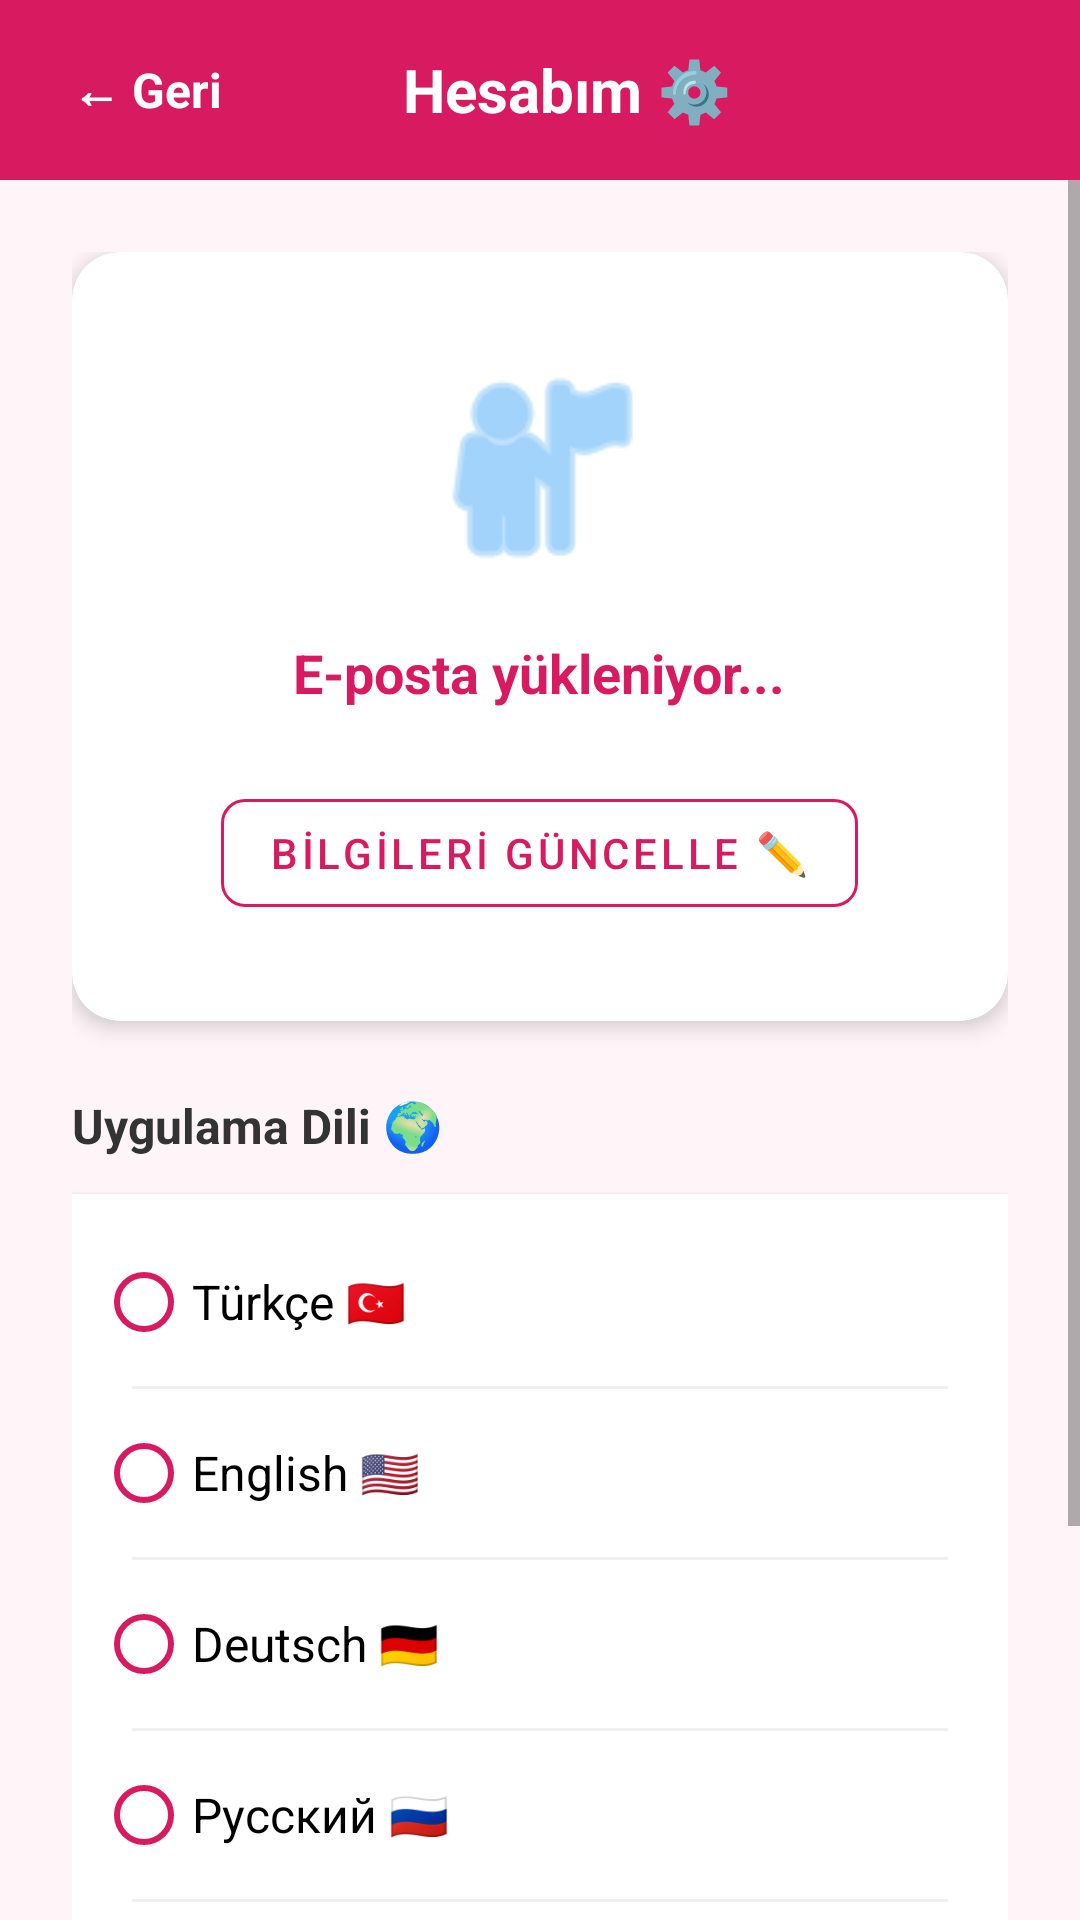

Reconstruct the res/layout file that produces this screen, plus the resources it refers to.
<!-- AndroidManifest.xml: application theme Theme.ReglTakip -->
<!-- res/layout/activity_settings.xml -->
<?xml version="1.0" encoding="utf-8"?>
<LinearLayout xmlns:android="http://schemas.android.com/apk/res/android"
    xmlns:app="http://schemas.android.com/apk/res-auto"
    android:layout_width="match_parent"
    android:layout_height="match_parent"
    android:background="#FFF5F8"
    android:orientation="vertical">

    <LinearLayout
        android:layout_width="match_parent"
        android:layout_height="60dp"
        android:background="#D81B60"
        android:gravity="center_vertical"
        android:orientation="horizontal"
        android:paddingHorizontal="16dp">

        <TextView
            android:id="@+id/btnBack"
            android:layout_width="wrap_content"
            android:layout_height="wrap_content"
            android:text="@string/back"
            android:textColor="#FFFFFF"
            android:textSize="16sp"
            android:textStyle="bold"
            android:padding="8dp"/>

        <TextView
            android:layout_width="0dp"
            android:layout_height="wrap_content"
            android:layout_weight="1"
            android:text="@string/account"
            android:textAlignment="center"
            android:textColor="#FFFFFF"
            android:textSize="20sp"
            android:textStyle="bold"
            android:layout_marginEnd="48dp"/>
    </LinearLayout>

    <ScrollView
        android:layout_width="match_parent"
        android:layout_height="match_parent"
        android:fillViewport="true">

        <LinearLayout
            android:layout_width="match_parent"
            android:layout_height="wrap_content"
            android:orientation="vertical"
            android:padding="24dp">

            <androidx.cardview.widget.CardView
                android:layout_width="match_parent"
                android:layout_height="wrap_content"
                app:cardCornerRadius="16dp"
                app:cardElevation="4dp"
                android:layout_marginBottom="24dp">

                <LinearLayout
                    android:layout_width="match_parent"
                    android:layout_height="wrap_content"
                    android:gravity="center"
                    android:orientation="vertical"
                    android:padding="32dp">

                    <ImageView
                        android:layout_width="80dp"
                        android:layout_height="80dp"
                        android:src="@android:drawable/ic_menu_myplaces"
                        app:tint="#64B5F6"
                        android:layout_marginBottom="16dp"/>

                    <TextView
                        android:id="@+id/tvUserEmail"
                        android:layout_width="wrap_content"
                        android:layout_height="wrap_content"
                        android:text="@string/email_loading"
                        android:textColor="#D81B60"
                        android:textSize="18sp"
                        android:textStyle="bold"
                        android:layout_marginBottom="24dp"/>

                    <com.google.android.material.button.MaterialButton
                        android:id="@+id/btnUpdateInfo"
                        style="@style/Widget.MaterialComponents.Button.OutlinedButton"
                        android:layout_width="wrap_content"
                        android:layout_height="wrap_content"
                        android:text="@string/update_info"
                        android:textColor="#D81B60"
                        app:strokeColor="#D81B60"
                        app:cornerRadius="8dp" />
                </LinearLayout>
            </androidx.cardview.widget.CardView>

            <TextView
                android:layout_width="wrap_content"
                android:layout_height="wrap_content"
                android:text="@string/app_language"
                android:textColor="#333333"
                android:textStyle="bold"
                android:textSize="16sp"
                android:layout_marginBottom="12dp"/>

            <RadioGroup
                android:id="@+id/rgLanguage"
                android:layout_width="match_parent"
                android:layout_height="wrap_content"
                android:background="@android:color/white"
                android:elevation="2dp"
                android:padding="8dp"
                android:layout_marginBottom="32dp">

                <RadioButton
                    android:id="@+id/rbTr"
                    android:layout_width="match_parent"
                    android:layout_height="56dp"
                    android:text="Türkçe 🇹🇷"
                    android:textSize="16sp"
                    android:buttonTint="#D81B60"/>

                <View
                    android:layout_width="match_parent"
                    android:layout_height="1dp"
                    android:background="#F0F0F0"
                    android:layout_marginHorizontal="12dp"/>

                <RadioButton
                    android:id="@+id/rbEn"
                    android:layout_width="match_parent"
                    android:layout_height="56dp"
                    android:text="English 🇺🇸"
                    android:textSize="16sp"
                    android:buttonTint="#D81B60"/>

                <View
                    android:layout_width="match_parent"
                    android:layout_height="1dp"
                    android:background="#F0F0F0"
                    android:layout_marginHorizontal="12dp"/>

                <RadioButton
                    android:id="@+id/rbDe"
                    android:layout_width="match_parent"
                    android:layout_height="56dp"
                    android:text="Deutsch 🇩🇪"
                    android:textSize="16sp"
                    android:buttonTint="#D81B60"/>

                <View
                    android:layout_width="match_parent"
                    android:layout_height="1dp"
                    android:background="#F0F0F0"
                    android:layout_marginHorizontal="12dp"/>

                <RadioButton
                    android:id="@+id/rbRu"
                    android:layout_width="match_parent"
                    android:layout_height="56dp"
                    android:text="Русский 🇷🇺"
                    android:textSize="16sp"
                    android:buttonTint="#D81B60"/>

                <View
                    android:layout_width="match_parent"
                    android:layout_height="1dp"
                    android:background="#F0F0F0"
                    android:layout_marginHorizontal="12dp"/>

                <RadioButton
                    android:id="@+id/rbPl"
                    android:layout_width="match_parent"
                    android:layout_height="56dp"
                    android:text="Polski 🇵🇱"
                    android:textSize="16sp"
                    android:buttonTint="#D81B60"/>
            </RadioGroup>

            <com.google.android.material.button.MaterialButton
                android:id="@+id/btnLogout"
                android:layout_width="match_parent"
                android:layout_height="56dp"
                android:text="@string/logout"
                android:textColor="#FFFFFF"
                android:textStyle="bold"
                android:backgroundTint="#9E9E9E"
                app:cornerRadius="12dp"/>

        </LinearLayout>
    </ScrollView>
</LinearLayout>
<!-- resources referenced by this layout -->
<resources>
  <string name="account">Hesabım ⚙️</string>
  <string name="app_language">Uygulama Dili 🌍</string>
  <string name="back">← Geri</string>
  <string name="email_loading">E-posta yükleniyor...</string>
  <string name="logout">ÇIKIŞ YAP 🚪</string>
  <string name="update_info">BİLGİLERİ GÜNCELLE ✏️</string>
  <style name="Theme.ReglTakip" parent="Base.Theme.ReglTakip" />
  <style name="Base.Theme.ReglTakip" parent="Theme.MaterialComponents.DayNight.DarkActionBar">
          <item name="colorPrimary">#D81B60</item>
          <item name="colorPrimaryVariant">#AD1457</item>
          <item name="colorOnPrimary">#FFFFFF</item>
  
          <item name="android:statusBarColor">#AD1457</item>
      </style>
</resources>
